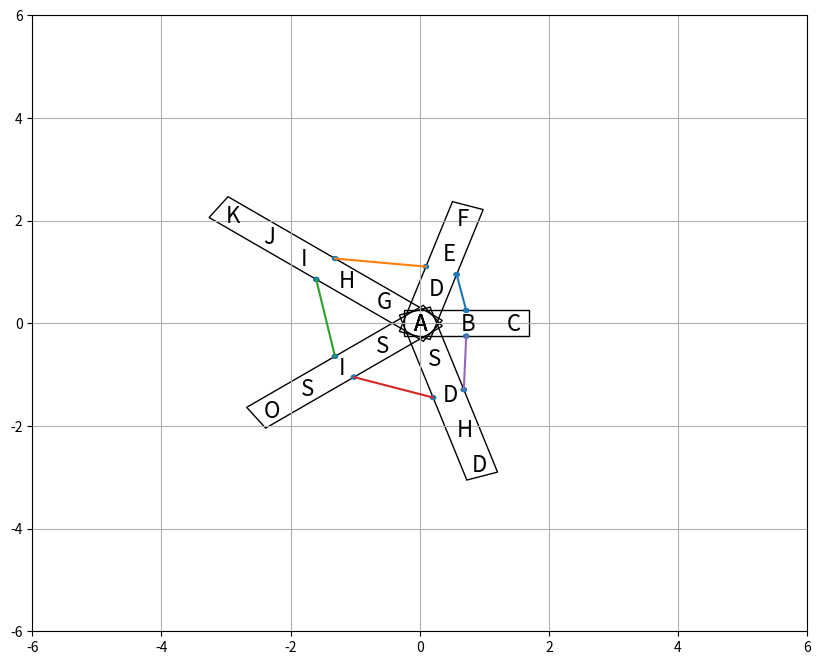

Generate this figure with matplotlib:
import matplotlib
import matplotlib.pyplot as plt
import math
import matplotlib.patches as mPatches
import numpy as np

# Settings of literal sizes
# !!! Current setting is based on fontsize 16 !!!
literalWidth = 0.18
literalHeight = 0.3
literalInterval = 0.18
horizonMargin = 0.05
verticalMargin = 0.1
horizonMove = 0.09
verticalMove = 0.15

# Draw literals of a supernode around center coordinates
def drawLiteral(literals, center, rotateAngle, plt):
    literalNum = len(literals)
    intervalNum = literalNum - 1
    # !!! The current setting of length calculation is adding 2 spaces between two letters !!!
    literalsLength = intervalNum * literalWidth * 4
    drawPosition = [center[0] - literalsLength / 2 * math.cos(math.radians(rotateAngle)), center[1] - literalsLength / 2 * math.sin(math.radians(rotateAngle))]
    
    drawLiterals = []
    for i in literals:
        drawLiterals.append(i)
        drawLiterals.append(" ")
    drawLiterals.pop(len(drawLiterals) - 1)

    for i in drawLiterals:
        plt.text(drawPosition[0] - horizonMove, drawPosition[1] - verticalMove, i, fontsize = 16)
        drawPosition = [drawPosition[0] + (literalInterval*2) * math.cos(math.radians(rotateAngle)), drawPosition[1] + (literalInterval*2) * math.sin(math.radians(rotateAngle))]

# Draw rectangle cover of a supernode around center coordinates
def drawRectangle(literals, centerR, rotateAngle, plt):
    literalNum = len(literals)
    intervalNum = literalNum - 1
    # !!! The current setting of length calculation is adding 2 spaces between two letters !!!
    literalsLength = intervalNum * literalWidth * 4

    rectLength = literalsLength + 0.5

    ts = ax1.transData
    tr = matplotlib.transforms.Affine2D().rotate_deg_around(centerR[0],centerR[1], rotateAngle)
    t = tr + ts
    rect1 = matplotlib.patches.Rectangle((centerR[0] - rectLength / 2, centerR[1]-0.25),rectLength,0.5,linewidth=1,edgecolor='black',facecolor='none',transform=t)
    ax1.add_patch(rect1)

# Draw connection ponits of a supernode around center coordinates
def drawDot(literals, center, rotateAngle, plt):
    horizontalShift = 0.25 * math.sin(math.radians(rotateAngle))
    verticalShift = 0.25 * math.cos(math.radians(rotateAngle))
    dot1Center = [center[0] + horizontalShift, center[1] - verticalShift]
    circle1 = plt.Circle((dot1Center[0], dot1Center[1]), 0.05)
    dot2Center = [center[0] - horizontalShift, center[1] + verticalShift]
    circle2 = plt.Circle((dot2Center[0], dot2Center[1]), 0.05)
    ax1.add_patch(circle1)
    ax1.add_patch(circle2)

    dots = [dot1Center, dot2Center]
    return dots

# Draw final image (including draw edge connections)
def draw(literalList, center):
    literalsNum = len(literalList)
    rotateRate = 360 / literalsNum
    i = 0
    centers = []
    for literals in literalList:
        literalNum = len(literals)
        intervalNum = literalNum - 1
        literalsLengthHalf = intervalNum * literalWidth * 2
        rotateAngle = rotateRate * i
        #centers.append([center + literalsLengthHalf * math.cos(math.radians(rotateAngle)), center + literalsLengthHalf * math.sin(math.radians(rotateAngle))])
        centers = [center[0] + literalsLengthHalf * math.cos(math.radians(rotateAngle)), center[1] + literalsLengthHalf * math.sin(math.radians(rotateAngle))]
        drawLiteral(literalsList[i], centers, rotateAngle, plt)
        drawRectangle(literalsList[i], centers, rotateAngle, plt)
        thisDots = drawDot(literalsList[i], centers, rotateAngle, plt)

        if (i < len(literalList) - 1):
            nextLiterals = literalList[i+1]
            literalNum2 = len(nextLiterals)
            intervalNum2 = literalNum2 - 1
            literalsLengthHalf2 = intervalNum2 * literalWidth * 2
            rotateAngle2 = rotateRate * (i + 1)
            centers2 = [center[0] + literalsLengthHalf2 * math.cos(math.radians(rotateAngle2)), center[1] + literalsLengthHalf2 * math.sin(math.radians(rotateAngle2))]
            nextDots = drawDot(literalsList[i + 1], centers2, rotateAngle2, plt)
            plt.plot([thisDots[1][0], nextDots[0][0]], [thisDots[1][1], nextDots[0][1]])
        else:
            nextLiterals = literalList[0]
            literalNum2 = len(nextLiterals)
            intervalNum2 = literalNum2 - 1
            literalsLengthHalf2 = intervalNum2 * literalWidth * 2
            rotateAngle2 = rotateRate * (i + 1)
            centers2 = [center[0] + literalsLengthHalf2 * math.cos(math.radians(rotateAngle2)), center[1] + literalsLengthHalf2 * math.sin(math.radians(rotateAngle2))]
            nextDots = drawDot(literalsList[0], centers2, rotateAngle2, plt)
            plt.plot([thisDots[1][0], nextDots[0][0]], [thisDots[1][1], nextDots[0][1]])

        i = i + 1
    #return centers


literalsList = ["ABC", "ADEF", "AGHIJK", "ASISO", "ASDHD"]
center = [0, 0]

# Specify the size of figure window
f,(ax1) = plt.subplots(1,1,figsize=(10,8))
f.subplots_adjust(hspace=0,wspace=0)

draw(literalsList, center)

# Specify the axis settings
plt.grid(True)
ax1.set_xlim(-6,6)
ax1.set_ylim(-6,6)

plt.show()